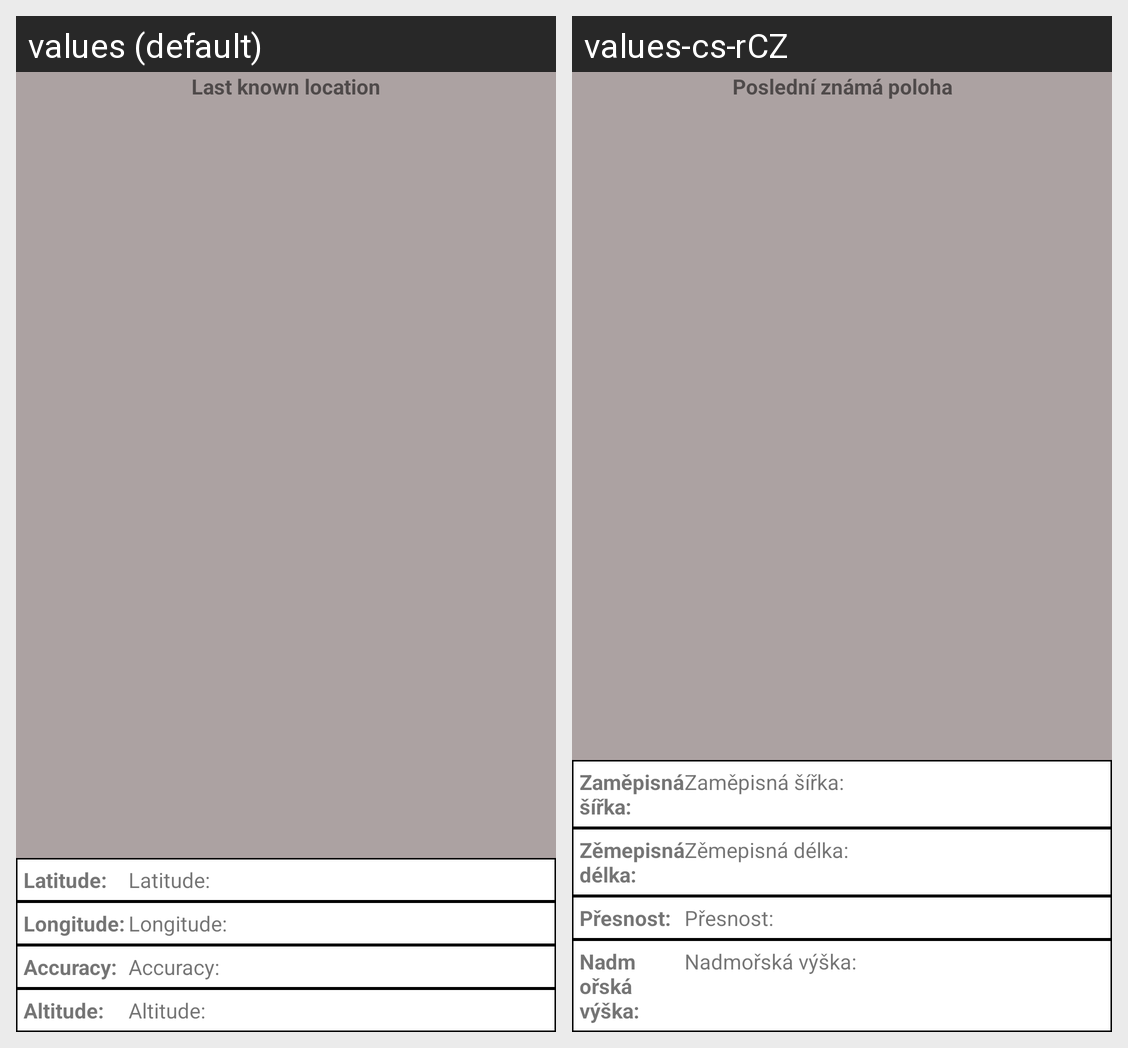

Translations of the strings shown on this Android screen, per locale in the grid:
Android screen res/layout/list_location_item.xml rendered under 2 locales, left to right: values (default), values-cs-rCZ. Device: Nexus 5 (rendered at 1080×1920; each locale shown at half size, 540×960, under a caption strip naming it); theme Theme.UserPermissions.
Strings drawn on this screen, with the default value and each locale's value (text and hints the layout hard-codes, and strings that could not be matched under every locale, appear in the picture but are not listed):

location_title
  values: Last known location
  values-cs-rCZ: Poslední známá poloha

location_latitude
  values: Latitude:
  values-cs-rCZ: Zaměpisná šířka:

location_longitude
  values: Longitude:
  values-cs-rCZ: Zěmepisná délka:

location_accuracy
  values: Accuracy:
  values-cs-rCZ: Přesnost:

location_altitude
  values: Altitude:
  values-cs-rCZ: Nadmořská výška:
